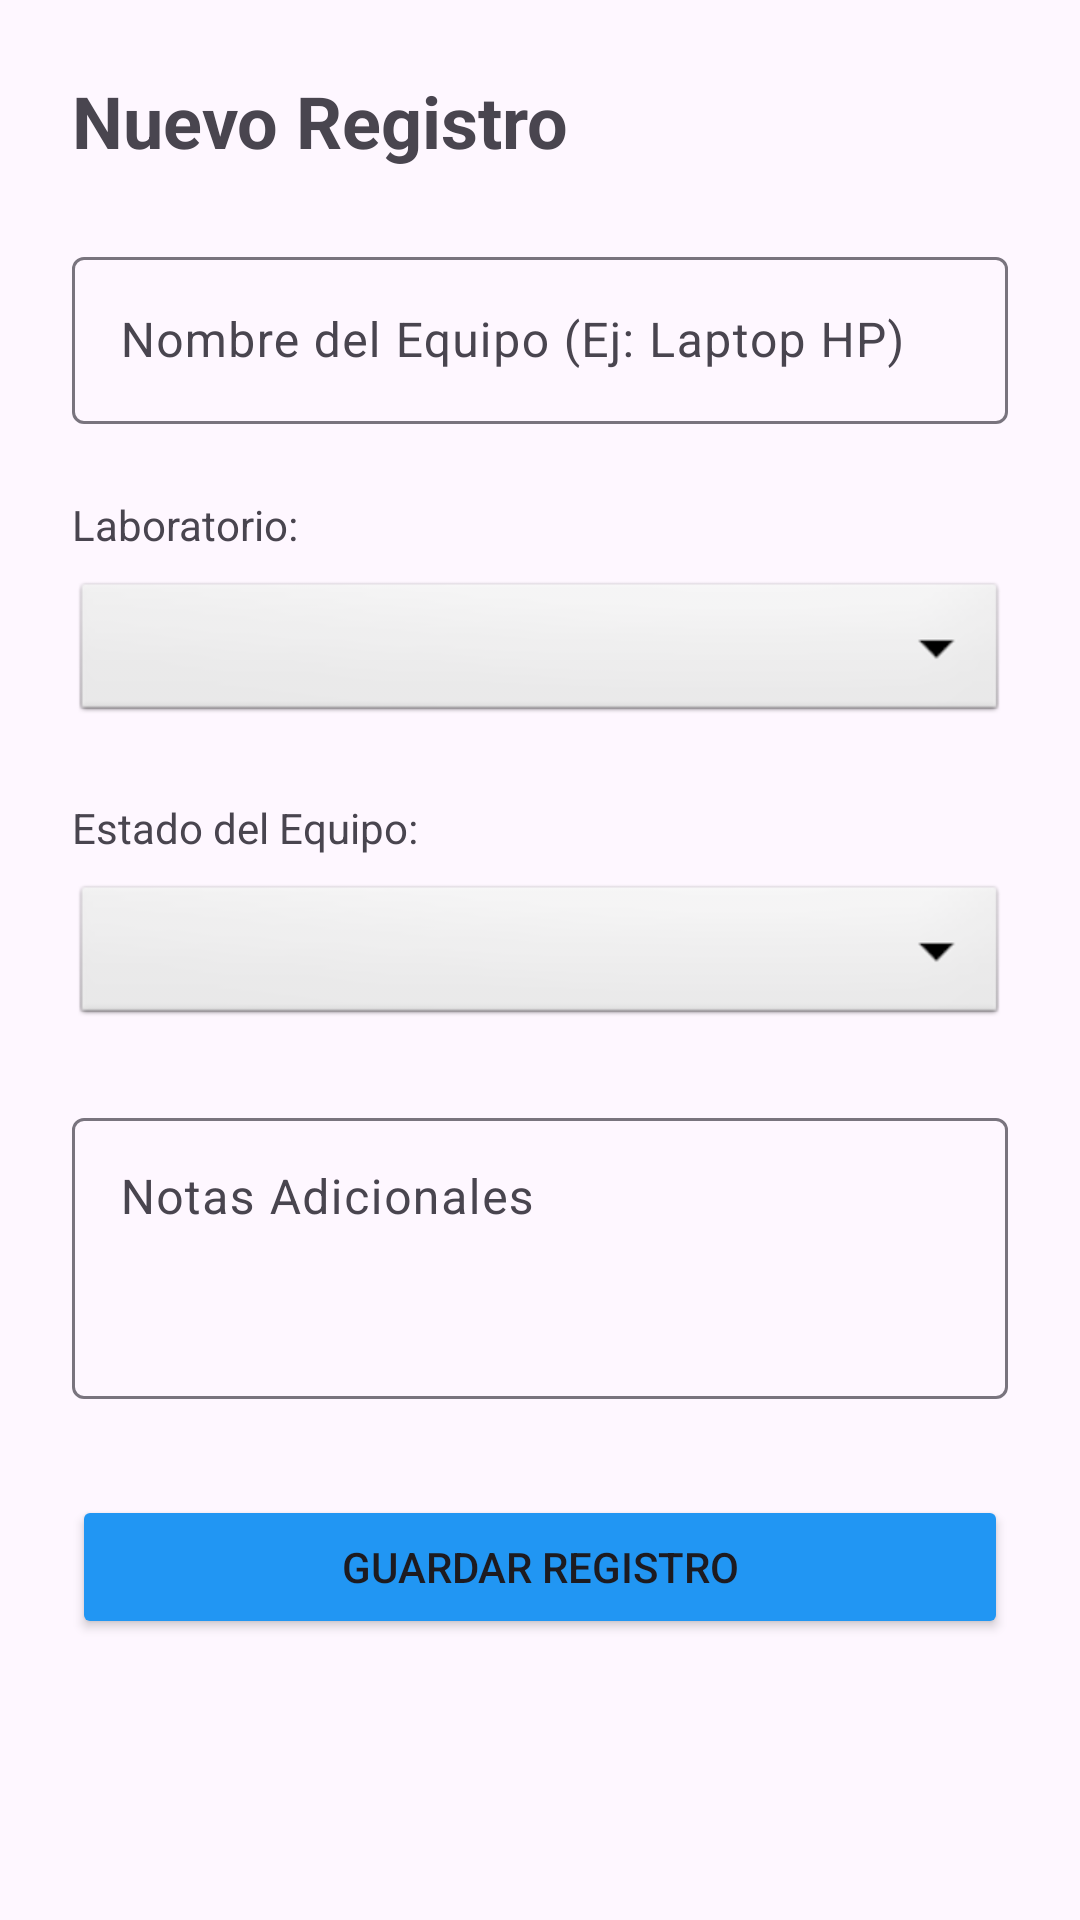

This screen was rendered from an Android layout file. Write that file and the resources it references.
<!-- AndroidManifest.xml: application theme Theme.TechAudit -->
<!-- res/layout/activity_add_edit.xml -->
<?xml version="1.0" encoding="utf-8"?>
<LinearLayout
    xmlns:android="http://schemas.android.com/apk/res/android"
    xmlns:tools="http://schemas.android.com/tools"
    android:layout_width="match_parent"
    android:layout_height="match_parent"
    android:orientation="vertical"
    android:padding="24dp"
    tools:context=".AddEditActivity">

    <TextView
        android:text="Nuevo Registro"
        android:textSize="24sp"
        android:textStyle="bold"
        android:layout_marginBottom="24dp"
        android:layout_width="wrap_content"
        android:layout_height="wrap_content"/>

    
    <com.google.android.material.textfield.TextInputLayout
        android:layout_width="match_parent"
        android:layout_height="wrap_content"
        android:hint="Nombre del Equipo (Ej: Laptop HP)">

        <com.google.android.material.textfield.TextInputEditText
            android:id="@+id/etNombre"
            android:inputType="textCapWords"
            android:layout_width="match_parent"
            android:layout_height="wrap_content"/>
    </com.google.android.material.textfield.TextInputLayout>

    
    <TextView
        android:text="Laboratorio:"
        android:layout_marginTop="24dp"
        android:layout_marginBottom="8dp"
        android:layout_width="wrap_content"
        android:layout_height="wrap_content"/>

    <Spinner
        android:id="@+id/spLaboratorio"
        android:layout_width="match_parent"
        android:layout_height="50dp"
        android:background="@android:drawable/btn_dropdown"/>

    
    <TextView
        android:text="Estado del Equipo:"
        android:layout_marginTop="24dp"
        android:layout_marginBottom="8dp"
        android:layout_width="wrap_content"
        android:layout_height="wrap_content"/>

    <Spinner
        android:id="@+id/spEstado"
        android:layout_width="match_parent"
        android:layout_height="50dp"
        android:background="@android:drawable/btn_dropdown"/>

    
    <com.google.android.material.textfield.TextInputLayout
        android:layout_width="match_parent"
        android:layout_height="wrap_content"
        android:layout_marginTop="24dp"
        android:hint="Notas Adicionales">

        <com.google.android.material.textfield.TextInputEditText
            android:id="@+id/etNotas"
            android:inputType="textMultiLine"
            android:minLines="3"
            android:gravity="top"
            android:layout_width="match_parent"
            android:layout_height="wrap_content"/>
    </com.google.android.material.textfield.TextInputLayout>

    
    <Button
        android:id="@+id/btnGuardar"
        android:layout_width="match_parent"
        android:layout_height="wrap_content"
        android:text="Guardar Registro"
        android:layout_marginTop="32dp"
        android:backgroundTint="#2196F3"/>

</LinearLayout>
<!-- resources referenced by this layout -->
<resources>
  <style name="Theme.TechAudit" parent="Base.Theme.TechAudit" />
  <style name="Base.Theme.TechAudit" parent="Theme.Material3.DayNight.NoActionBar">
          
          
      </style>
</resources>
